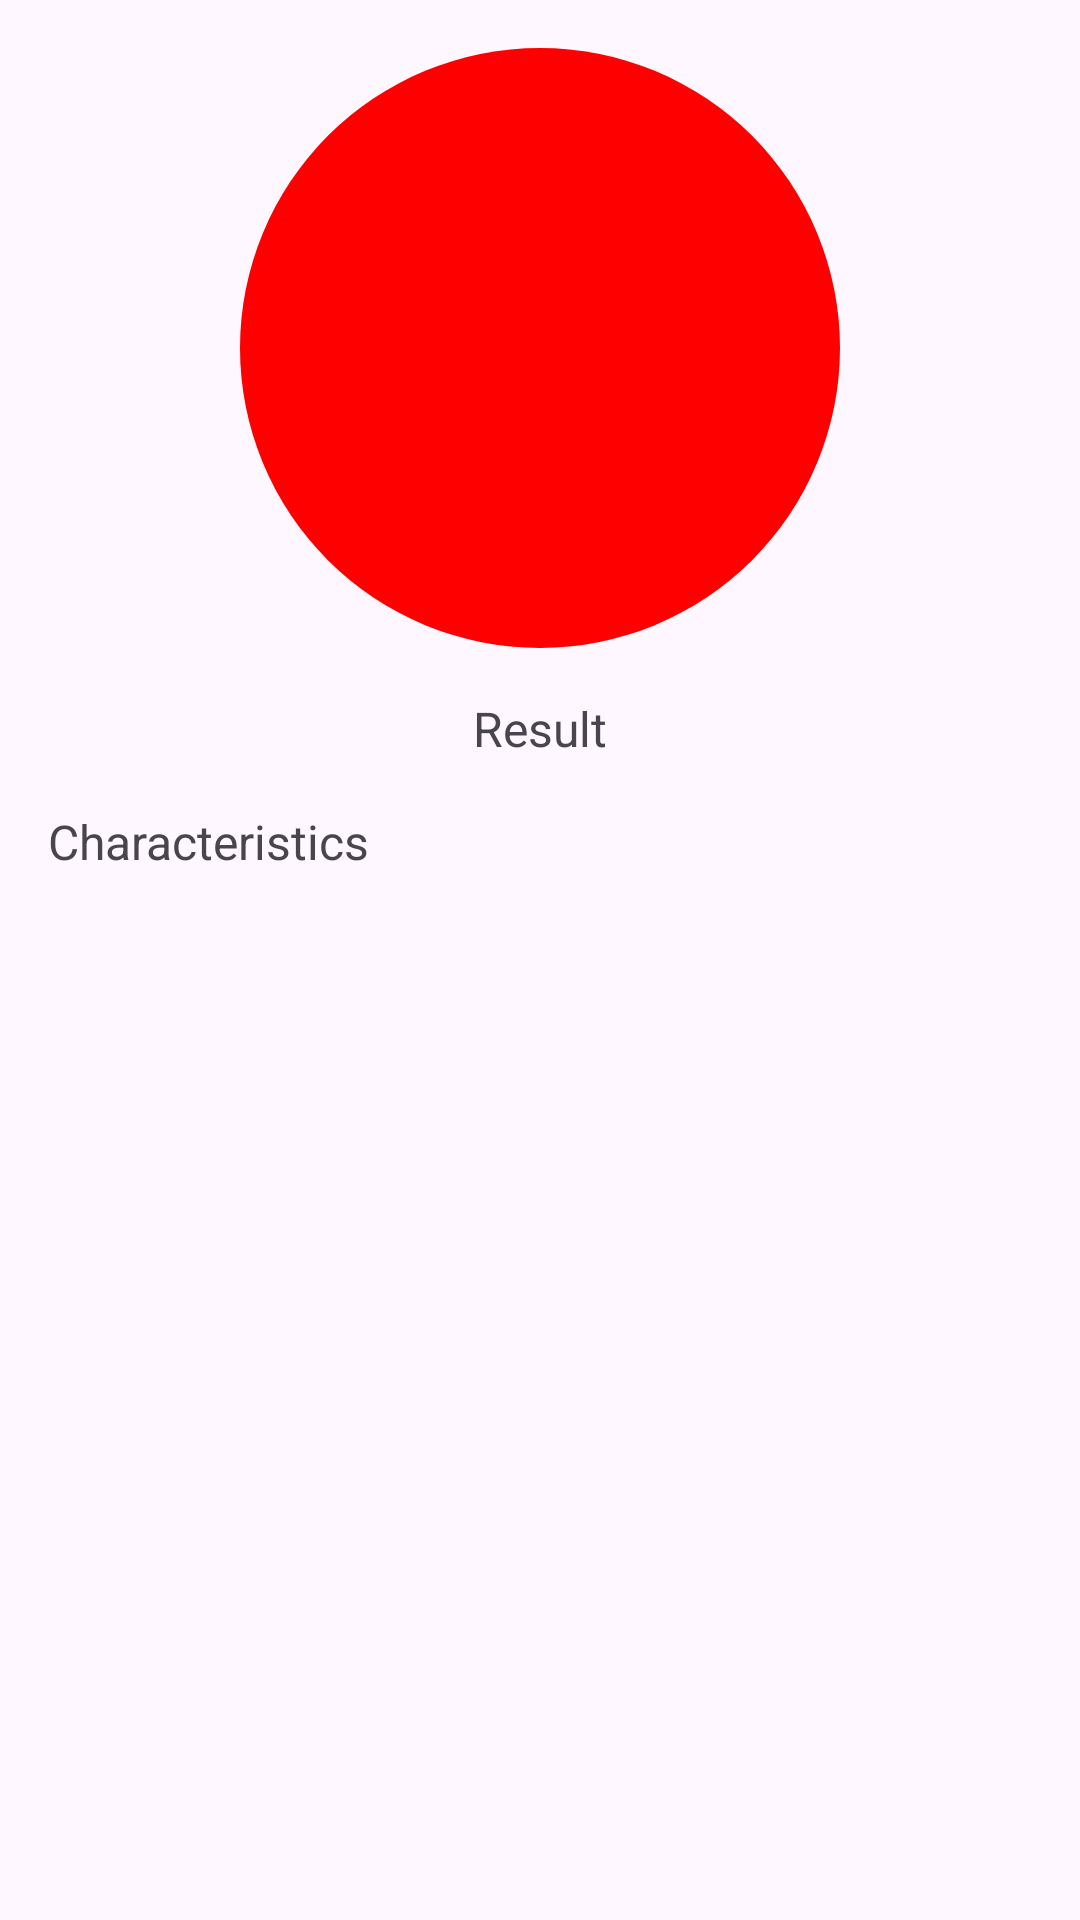

Here is an Android app screen rendered from its layout file. Give the layout XML and the strings, colors and styles it references.
<!-- AndroidManifest.xml: application theme Theme.TeaApplication -->
<!-- res/layout/dialog_info.xml -->
<LinearLayout xmlns:android="http://schemas.android.com/apk/res/android"
    android:layout_width="match_parent"
    android:layout_height="wrap_content"
    android:orientation="vertical"
    android:padding="16dp">

    <ImageView
        android:id="@+id/dialogImageView"
        android:layout_width="200dp"
        android:layout_height="200dp"
        android:layout_gravity="center"
        android:background="@drawable/circle_shape"
        android:scaleType="centerCrop" />

    <TextView
        android:id="@+id/dialogResultTextView"
        android:layout_width="wrap_content"
        android:layout_height="wrap_content"
        android:layout_gravity="center"
        android:paddingTop="16dp"
        android:text="Result"
        android:textSize="16sp" />

    <ScrollView
        android:layout_width="match_parent"
        android:layout_height="wrap_content"
        android:layout_gravity="center"
        android:paddingTop="16dp">

        <TextView
            android:id="@+id/dialogCharacteristicsTextView"
            android:layout_width="wrap_content"
            android:layout_height="wrap_content"
            android:text="Characteristics"
            android:textSize="16sp" />

    </ScrollView>

</LinearLayout>
<!-- resources referenced by this layout -->
<resources>
  <!-- drawable circle_shape (drawable) -->
  <?xml version="1.0" encoding="utf-8"?>
  <shape xmlns:android="http://schemas.android.com/apk/res/android"
      android:shape="oval">
      <solid android:color="#FF0000" /> 
      <size
          android:width="120dp"
          android:height="120dp"
      />
  </shape>
  <style name="Theme.TeaApplication" parent="Base.Theme.TeaApplication" />
  <style name="Base.Theme.TeaApplication" parent="Theme.Material3.DayNight.NoActionBar">
          
          
  
          <item name="android:navigationBarColor">@color/white</item>
          <item name="android:windowLightNavigationBar" tools:targetApi="o_mr1">true</item>
          <item name="android:statusBarColor">#76EC3D</item>
      </style>
  <color name="white">#FFFFFFFF</color>
</resources>
